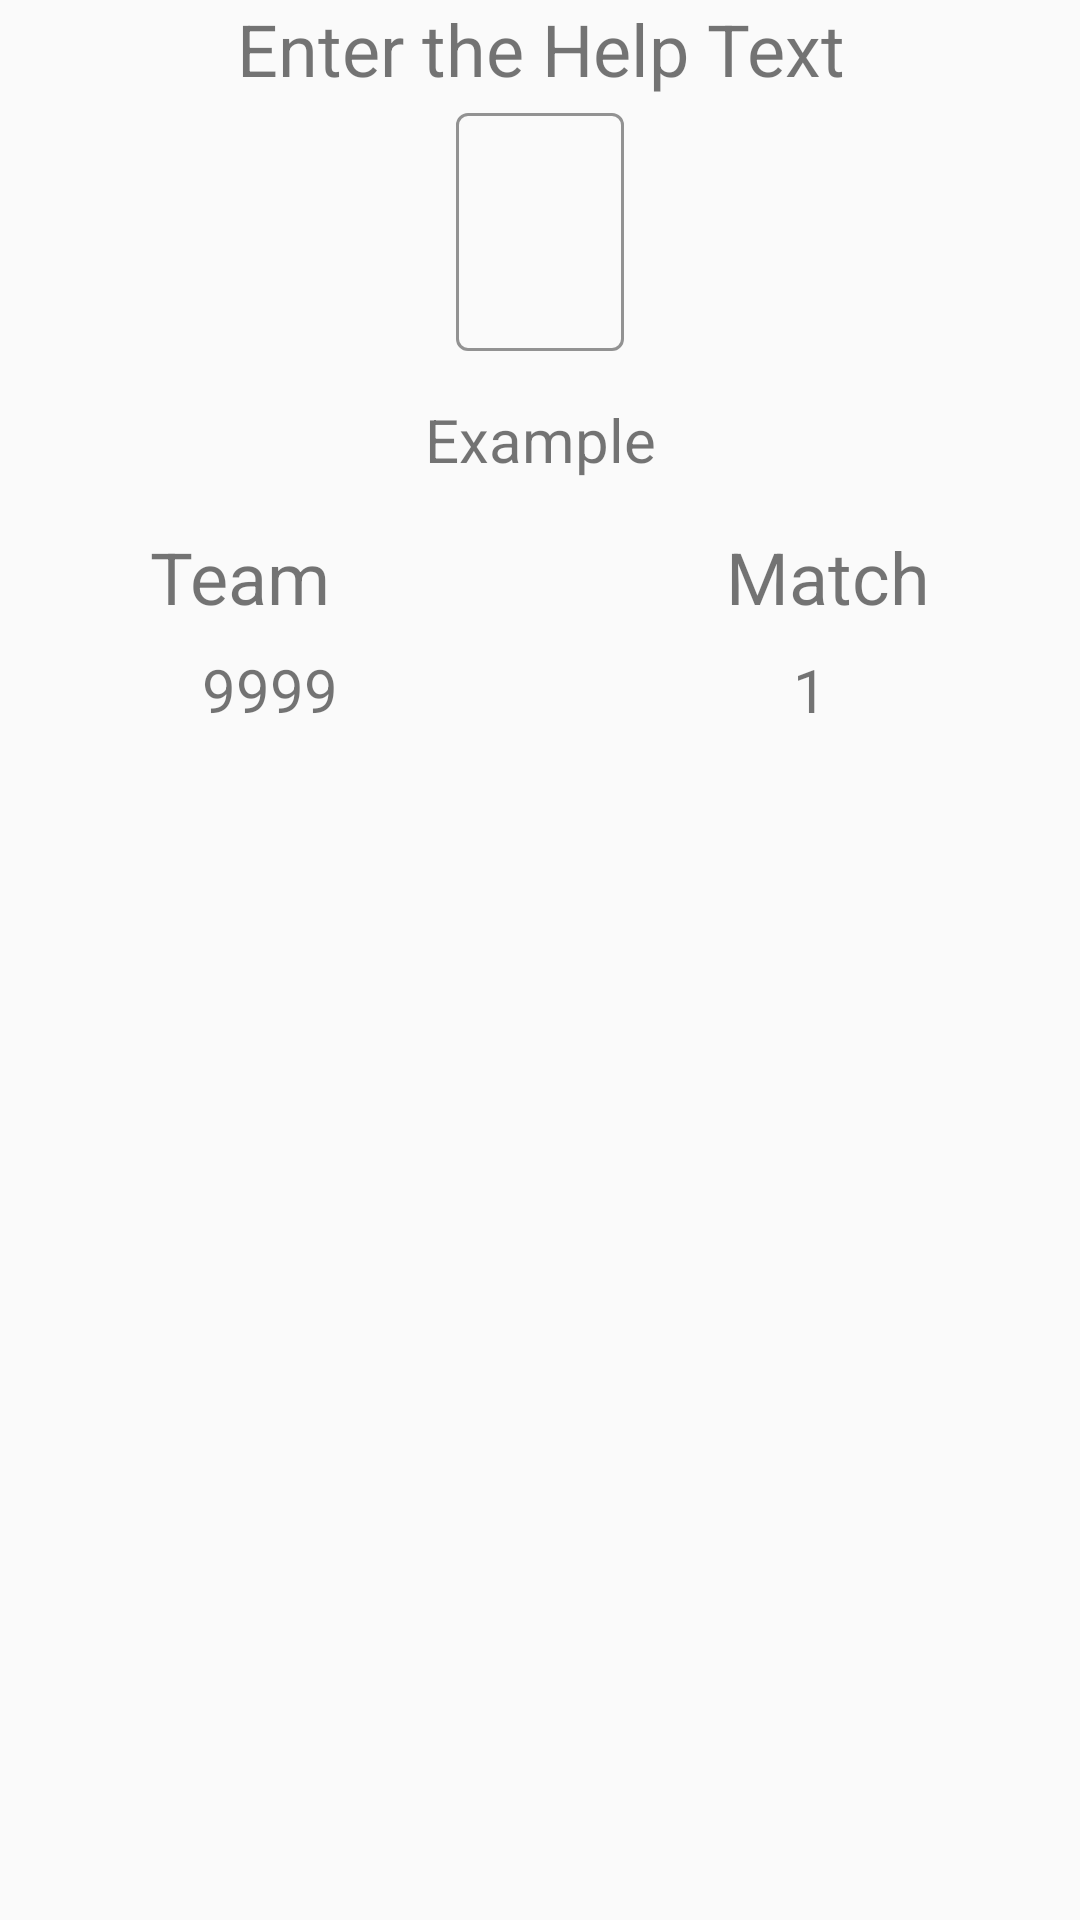

Write the Android layout XML for this screen, with the resource values it uses.
<!-- AndroidManifest.xml: application theme Theme.scoutBuilder -->
<!-- res/layout/popup_teammatch.xml -->
<?xml version="1.0" encoding="utf-8"?>
<androidx.constraintlayout.widget.ConstraintLayout xmlns:android="http://schemas.android.com/apk/res/android"
    xmlns:app="http://schemas.android.com/apk/res-auto"
    xmlns:tools="http://schemas.android.com/tools"
    android:layout_width="wrap_content"
    android:layout_height="wrap_content"
    >

  <Button
      android:id="@+id/popup_delete_button"
      android:layout_width="wrap_content"
      android:layout_height="wrap_content"
      android:layout_marginTop="24dp"
      android:text="@string/delete_cell"
      android:visibility="gone"
      app:layout_constraintEnd_toEndOf="parent"
      app:layout_constraintStart_toStartOf="parent"
      app:layout_constraintTop_toBottomOf="@+id/team_match"
      />

  <TextView
      android:id="@+id/help_text"
      android:layout_width="wrap_content"
      android:layout_height="wrap_content"
      android:text="@string/enter_the_help_text"
      android:textAlignment="center"
      android:textSize="24sp"
      app:layout_constraintEnd_toEndOf="parent"
      app:layout_constraintStart_toStartOf="parent"
      app:layout_constraintTop_toTopOf="parent"
      />

  <TextView
      android:id="@+id/popup_title_example"
      android:layout_width="wrap_content"
      android:layout_height="wrap_content"
      android:layout_marginTop="16dp"
      android:text="Example"
      android:textSize="20sp"
      app:layout_constraintEnd_toEndOf="parent"
      app:layout_constraintStart_toStartOf="parent"
      app:layout_constraintTop_toBottomOf="@+id/popup_help_layout"
      />

  <TextView
      android:id="@+id/text_example"
      android:layout_width="wrap_content"
      android:layout_height="wrap_content"
      android:layout_marginTop="16dp"
      android:text="Team                      Match"
      android:textSize="24sp"
      app:layout_constraintEnd_toEndOf="parent"
      app:layout_constraintStart_toStartOf="parent"
      app:layout_constraintTop_toBottomOf="@+id/popup_title_example"
      />

  <androidx.constraintlayout.widget.Guideline
      android:id="@+id/guideline10"
      android:layout_width="wrap_content"
      android:layout_height="wrap_content"
      android:orientation="vertical"
      app:layout_constraintGuide_percent=".5"
      />

  <ImageButton
      android:id="@+id/help_button"
      android:layout_width="17dp"
      android:layout_height="17dp"
      android:layout_marginBottom="24dp"
      android:background="@drawable/help_icon_red"
      app:layout_constraintBottom_toTopOf="@+id/team_match"
      app:layout_constraintEnd_toEndOf="parent"
      app:layout_constraintHorizontal_bias="0.83"
      app:layout_constraintStart_toEndOf="@+id/popup_title_example"
      />

  <include
      layout="@layout/ui_team_match"
      android:id="@+id/team_match"
      android:layout_width="0dp"
      android:layout_height="wrap_content"
      app:layout_constraintEnd_toEndOf="parent"
      app:layout_constraintStart_toStartOf="parent"
      app:layout_constraintTop_toBottomOf="@+id/text_example"
      />

  <com.google.android.material.textfield.TextInputLayout
      android:id="@+id/popup_help_layout"
      android:layout_width="wrap_content"
      android:layout_height="wrap_content"
      app:layout_constraintEnd_toEndOf="parent"
      app:layout_constraintStart_toStartOf="parent"
      app:layout_constraintTop_toBottomOf="@+id/help_text"
      app:boxStrokeColor="@color/accent_color"
      app:counterTextColor="@color/accent_color"
      app:hintTextColor="@color/accent_color"
      >

    
    <com.google.android.material.textfield.TextInputEditText
        android:id="@+id/popup_help_text"
        android:layout_width="wrap_content"
        android:layout_height="wrap_content"
        android:imeOptions="actionDone"
        android:selectAllOnFocus="true"
        android:singleLine="true"
        android:textCursorDrawable="@null"
        android:textSize="34sp"
        app:layout_constraintBottom_toTopOf="@+id/yes_no_example"
        app:layout_constraintEnd_toEndOf="parent"
        app:layout_constraintStart_toStartOf="@+id/filledTextField"
        />
  </com.google.android.material.textfield.TextInputLayout>

</androidx.constraintlayout.widget.ConstraintLayout>
<!-- res/layout/ui_team_match.xml (included above) -->
<?xml version="1.0" encoding="utf-8"?>
<androidx.constraintlayout.widget.ConstraintLayout xmlns:android="http://schemas.android.com/apk/res/android"
    xmlns:app="http://schemas.android.com/apk/res-auto"
    xmlns:tools="http://schemas.android.com/tools"
    android:layout_width="match_parent"
    android:layout_height="match_parent"
    >

  <TextView
      android:id="@+id/team_number"
      android:layout_width="0dp"
      android:layout_height="wrap_content"
      android:layout_marginTop="8dp"
      android:text="9999"
      android:textAlignment="center"
      android:textSize="20sp"
      app:layout_constraintEnd_toStartOf="@+id/guideline8"
      app:layout_constraintStart_toStartOf="parent"
      app:layout_constraintTop_toTopOf="parent"
      />

  <TextView
      android:id="@+id/match_number"
      android:layout_width="0dp"
      android:layout_height="wrap_content"
      android:layout_marginTop="8dp"
      android:text="1"
      android:textAlignment="center"
      android:textSize="20sp"
      app:layout_constraintEnd_toEndOf="parent"
      app:layout_constraintStart_toEndOf="@+id/guideline8"
      app:layout_constraintTop_toTopOf="parent"
      />

  <androidx.constraintlayout.widget.Guideline
      android:id="@+id/guideline8"
      android:layout_width="wrap_content"
      android:layout_height="wrap_content"
      android:orientation="vertical"
      app:layout_constraintGuide_percent=".5"
      />

</androidx.constraintlayout.widget.ConstraintLayout>
<!-- resources referenced by this layout -->
<resources>
  <color name="accent_color">@color/green_900</color>
  <string name="delete_cell">Delete Cell?</string>
  <string name="enter_the_help_text">Enter the Help Text</string>
  <style name="Theme.scoutBuilder" parent="Theme.MaterialComponents.DayNight.DarkActionBar.Bridge">
          
          <item name="colorPrimary">@color/purple_500</item>
          <item name="colorPrimaryVariant">@color/purple_700</item>
          <item name="colorOnPrimary">@color/white</item>
          
          <item name="colorSecondary">@color/teal_200</item>
          <item name="colorSecondaryVariant">@color/teal_700</item>
          <item name="colorOnSecondary">@color/black</item>
          
          <item name="android:statusBarColor">?attr/colorPrimaryVariant</item>
          
          <item name="textInputStyle">@style/Widget.MaterialComponents.TextInputLayout.OutlinedBox</item>
          
          <item name="colorAccent">@color/accent_color</item>
          <item name="colorSwitchThumbNormal">@color/colorLightGray</item>
  
          <item name="android:actionBarStyle">@style/Theme.ActionBar</item>
          <item name="android:actionMenuTextColor">@color/white</item>
      </style>
  <color name="green_900">#0d5302</color>
  <color name="purple_500">#FF6200EE</color>
  <color name="purple_700">#FF3700B3</color>
  <color name="white">#FFFFFFFF</color>
  <color name="teal_200">#FF03DAC5</color>
  <color name="teal_700">#FF018786</color>
  <color name="black">#FF000000</color>
  <style name="Theme.ActionBar" parent="Theme.scoutBuilder">
          <item name="android:titleTextStyle">@style/Theme.ActionBar.Text</item>
      </style>
  <style name="Theme.ActionBar.Text" parent="@android:style/TextAppearance">
          <item name="android:textColor">@color/white</item>
      </style>
</resources>
